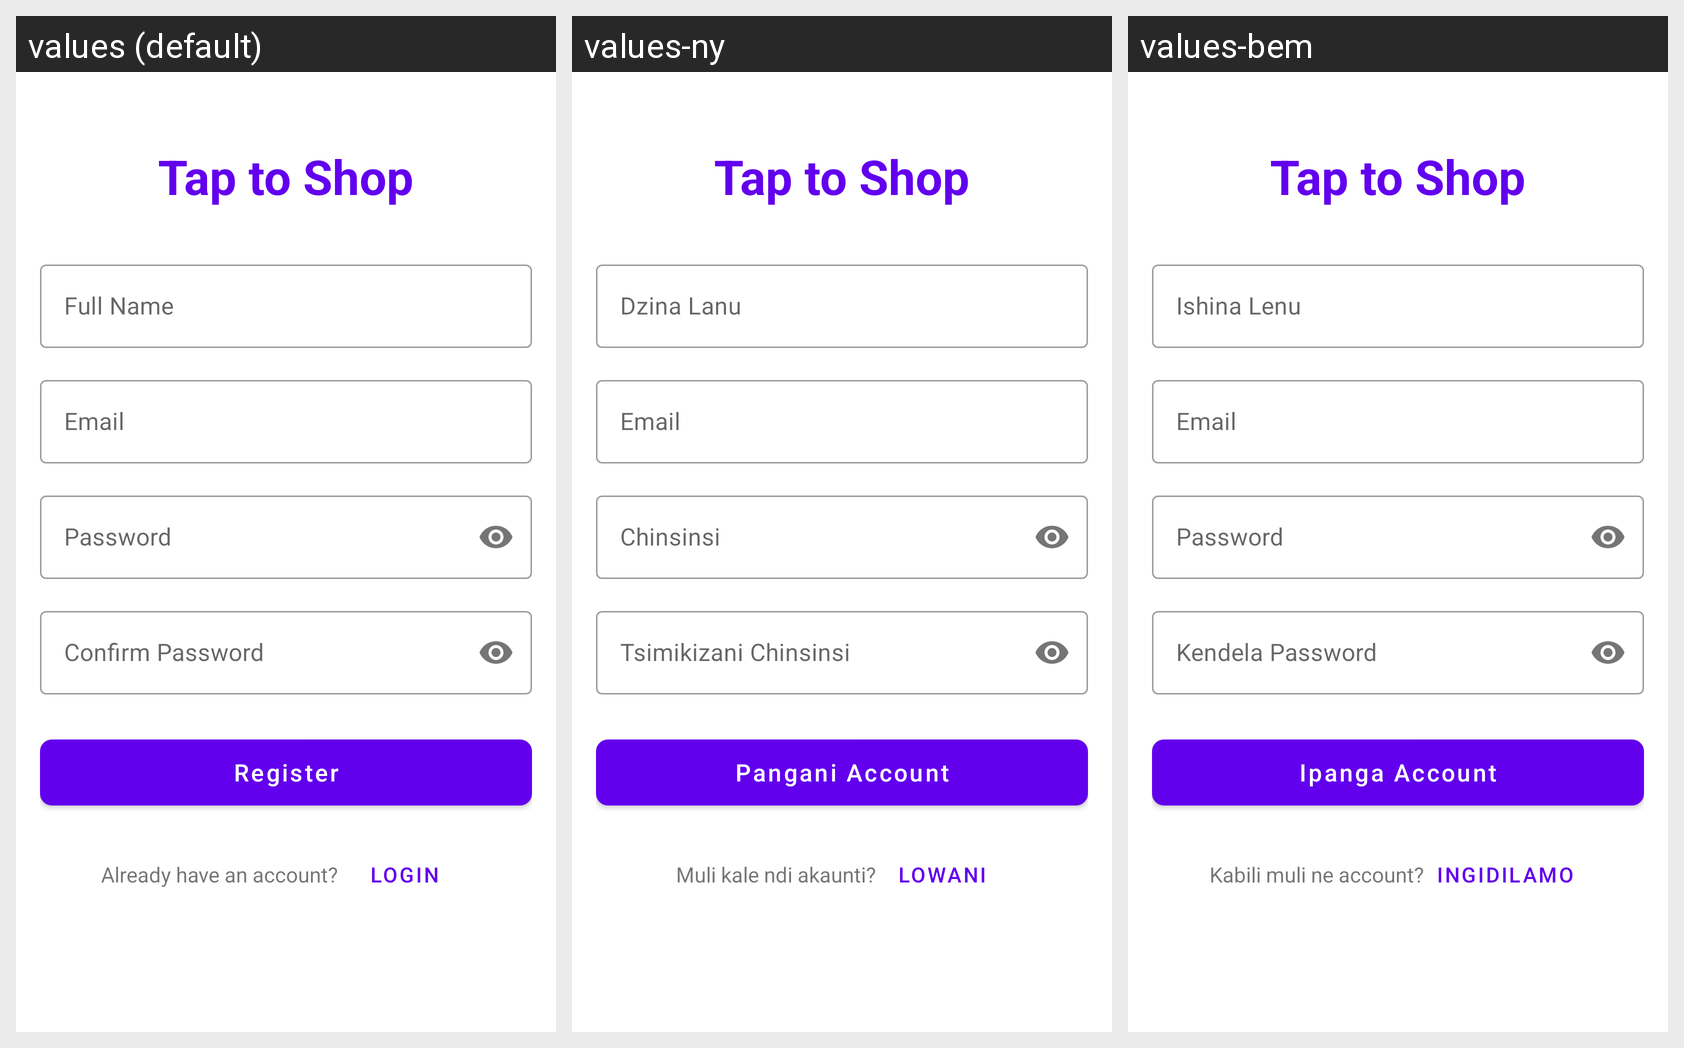

Translations of the strings shown on this Android screen, per locale in the grid:
Android screen res/layout/activity_register.xml rendered under 3 locales, left to right: values (default), values-ny, values-bem. Device: Nexus 5 (rendered at 1080×1920; each locale shown at half size, 540×960, under a caption strip naming it); theme Theme.Tap2Shop.
Strings drawn on this screen, with the default value and each locale's value (text and hints the layout hard-codes, and strings that could not be matched under every locale, appear in the picture but are not listed):

app_name
  values: Tap to Shop
  values-ny: Tap to Shop
  values-bem: Tap to Shop

hint_full_name
  values: Full Name
  values-ny: Dzina Lanu
  values-bem: Ishina Lenu

hint_email
  values: Email
  values-ny: Email
  values-bem: Email

hint_password
  values: Password
  values-ny: Chinsinsi
  values-bem: Password

hint_confirm_password
  values: Confirm Password
  values-ny: Tsimikizani Chinsinsi
  values-bem: Kendela Password

btn_register
  values: Register
  values-ny: Pangani Account
  values-bem: Ipanga Account

link_already_have_account
  values: Already have an account?
  values-ny: Muli kale ndi akaunti?
  values-bem: Kabili muli ne account?

link_login
  values: Login
  values-ny: Lowani
  values-bem: Ingidilamo
